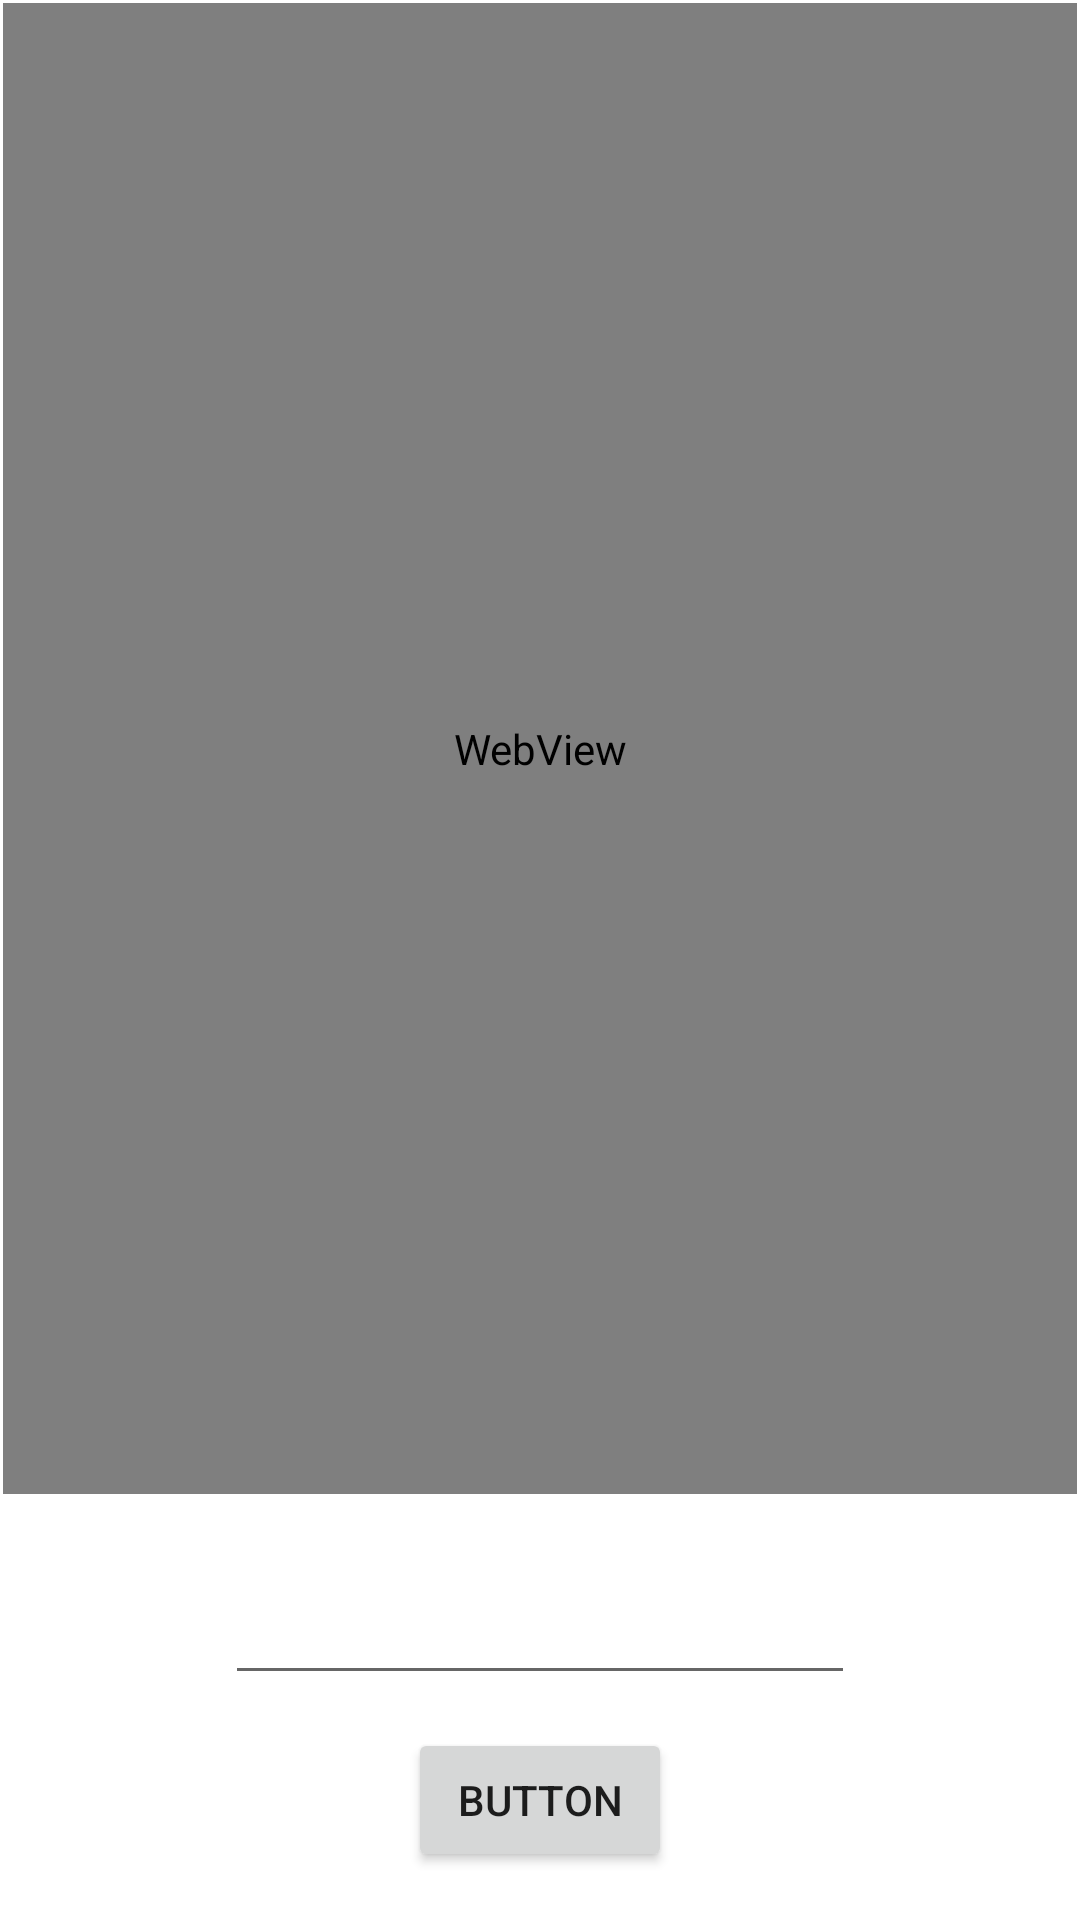

Write the Android layout XML for this screen, with the resource values it uses.
<!-- AndroidManifest.xml: application theme Theme.Gamin -->
<!-- res/layout/login_sayfasi.xml -->
<?xml version="1.0" encoding="utf-8"?>
<androidx.constraintlayout.widget.ConstraintLayout xmlns:android="http://schemas.android.com/apk/res/android"
    xmlns:app="http://schemas.android.com/apk/res-auto"
    xmlns:tools="http://schemas.android.com/tools"
    android:layout_width="match_parent"
    android:layout_height="match_parent">

    <WebView
        android:id="@+id/webView"
        android:layout_width="0dp"
        android:layout_height="0dp"
        android:layout_marginStart="1dp"
        android:layout_marginTop="1dp"
        android:layout_marginEnd="1dp"
        android:layout_marginBottom="19dp"
        app:layout_constraintBottom_toTopOf="@+id/editTextTextPersonName2"
        app:layout_constraintEnd_toEndOf="parent"
        app:layout_constraintStart_toStartOf="parent"
        app:layout_constraintTop_toTopOf="parent" />

    <EditText
        android:id="@+id/editTextTextPersonName2"
        android:layout_width="wrap_content"
        android:layout_height="wrap_content"
        android:layout_marginBottom="11dp"
        android:ems="10"
        android:inputType="textPersonName"
        android:minHeight="48dp"
        app:layout_constraintBottom_toTopOf="@+id/button3"
        app:layout_constraintEnd_toEndOf="parent"
        app:layout_constraintStart_toStartOf="parent"
        app:layout_constraintTop_toBottomOf="@+id/webView" />

    <Button
        android:id="@+id/button3"
        android:layout_width="wrap_content"
        android:layout_height="wrap_content"
        android:layout_marginBottom="16dp"
        android:text="Button"
        app:layout_constraintBottom_toBottomOf="parent"
        app:layout_constraintEnd_toEndOf="parent"
        app:layout_constraintStart_toStartOf="parent"
        app:layout_constraintTop_toBottomOf="@+id/editTextTextPersonName2" />
</androidx.constraintlayout.widget.ConstraintLayout>
<!-- resources referenced by this layout -->
<resources>
  <style name="Theme.Gamin" parent="Theme.MaterialComponents.DayNight.DarkActionBar">
          
          <item name="colorPrimary">@color/purple_500</item>
          <item name="colorPrimaryVariant">@color/purple_700</item>
          <item name="colorOnPrimary">@color/white</item>
          
          <item name="colorSecondary">@color/teal_200</item>
          <item name="colorSecondaryVariant">@color/teal_700</item>
          <item name="colorOnSecondary">@color/black</item>
          
          <item name="android:statusBarColor" tools:targetApi="l">?attr/colorPrimaryVariant</item>
          
      </style>
  <color name="purple_500">#FF6200EE</color>
  <color name="purple_700">#FF3700B3</color>
  <color name="white">#FFFFFFFF</color>
  <color name="teal_200">#FF03DAC5</color>
  <color name="teal_700">#FF018786</color>
  <color name="black">#FF000000</color>
</resources>
